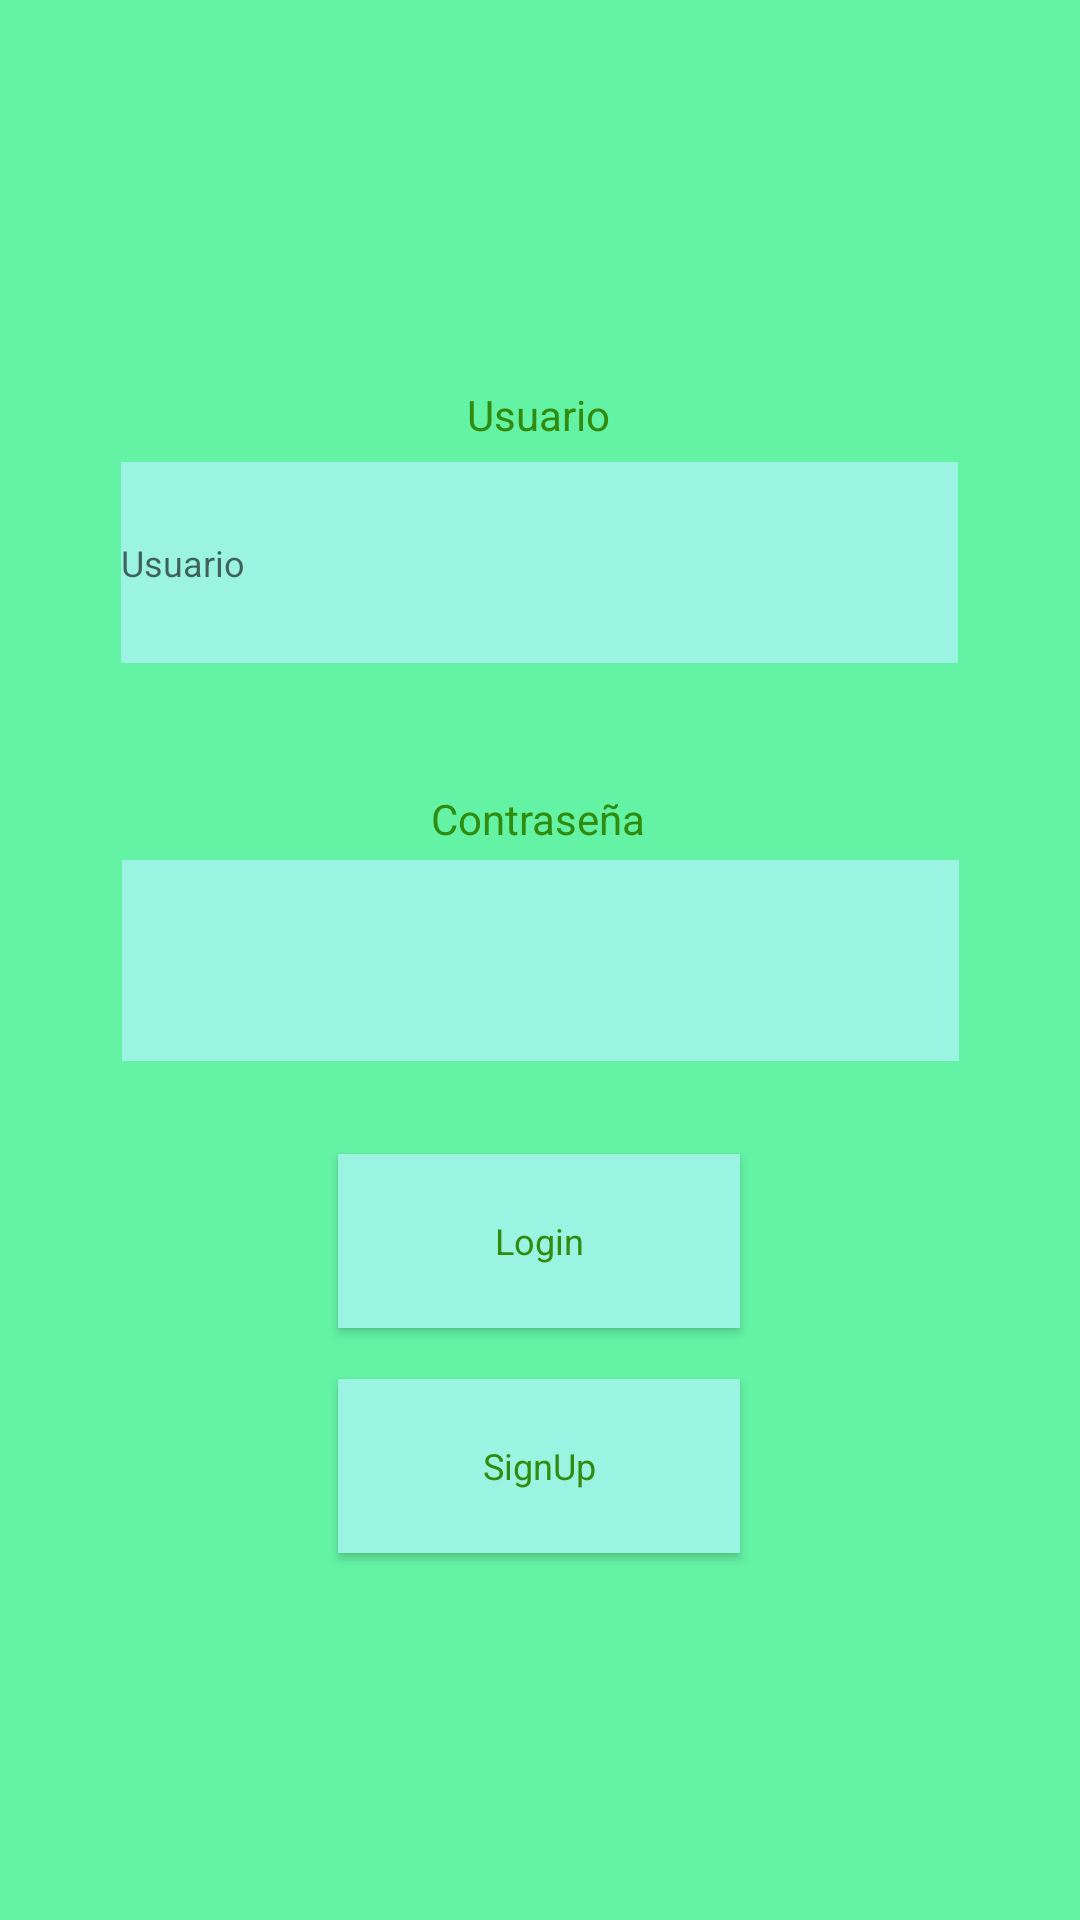

This screen was rendered from an Android layout file. Write that file and the resources it references.
<!-- AndroidManifest.xml: application theme Theme.AppCompat.NoActionBar -->
<!-- res/layout/activity_login.xml -->
<?xml version="1.0" encoding="utf-8"?>
<androidx.constraintlayout.widget.ConstraintLayout xmlns:android="http://schemas.android.com/apk/res/android"
    xmlns:app="http://schemas.android.com/apk/res-auto"
    xmlns:tools="http://schemas.android.com/tools"
    android:layout_width="match_parent"
    android:layout_height="match_parent"
    tools:context=".LoginActivity"
    android:background="@color/green_bg">

    <TextView
        android:id="@+id/textView"
        android:layout_width="wrap_content"
        android:layout_height="wrap_content"
        android:text="@string/usuario"
        app:layout_constraintBottom_toBottomOf="parent"
        app:layout_constraintEnd_toEndOf="parent"
        app:layout_constraintHorizontal_bias="0.498"
        app:layout_constraintStart_toStartOf="parent"
        app:layout_constraintTop_toTopOf="parent"
        app:layout_constraintVertical_bias="0.207"
        style="@style/MyText"/>

    <EditText
        android:id="@+id/ed_txt_usuario_login"
        android:layout_width="279dp"
        android:layout_height="67dp"
        android:ems="10"
        android:hint="@string/usuario"
        android:inputType="textPersonName"
        app:layout_constraintBottom_toBottomOf="parent"
        app:layout_constraintEnd_toEndOf="parent"
        app:layout_constraintHorizontal_bias="0.497"
        app:layout_constraintStart_toStartOf="parent"
        app:layout_constraintTop_toTopOf="parent"
        app:layout_constraintVertical_bias="0.269"
        style="@style/MyEditText"/>

    <EditText
        android:id="@+id/ed_txt_pwd_login"
        android:layout_width="279dp"
        android:layout_height="67dp"
        style="@style/MyEditText"
        android:ems="10"
        android:inputType="textPassword"
        app:layout_constraintBottom_toBottomOf="parent"
        app:layout_constraintEnd_toEndOf="parent"
        app:layout_constraintStart_toStartOf="parent"
        app:layout_constraintTop_toTopOf="parent"
        tools:ignore="SpeakableTextPresentCheck,SpeakableTextPresentCheck" />

    <Button
        android:id="@+id/btn_login"
        android:layout_width="134dp"
        android:layout_height="58dp"
        android:text="@string/login"
        app:layout_constraintBottom_toBottomOf="parent"
        app:layout_constraintEnd_toEndOf="parent"
        app:layout_constraintHorizontal_bias="0.498"
        app:layout_constraintStart_toStartOf="parent"
        app:layout_constraintTop_toTopOf="parent"
        app:layout_constraintVertical_bias="0.661"
        style="@style/MyButtons"/>

    <Button
        android:id="@+id/btn_signup"
        android:layout_width="134dp"
        android:layout_height="58dp"
        android:text="@string/signup"
        app:layout_constraintBottom_toBottomOf="parent"
        app:layout_constraintEnd_toEndOf="parent"
        app:layout_constraintHorizontal_bias="0.498"
        app:layout_constraintStart_toStartOf="parent"
        app:layout_constraintTop_toTopOf="parent"
        app:layout_constraintVertical_bias="0.79"
        style="@style/MyButtons"/>

    <TextView
        android:id="@+id/textView2"
        android:layout_width="wrap_content"
        android:layout_height="wrap_content"
        android:text="@string/pwd"
        app:layout_constraintBottom_toBottomOf="parent"
        app:layout_constraintEnd_toEndOf="parent"
        app:layout_constraintHorizontal_bias="0.498"
        app:layout_constraintStart_toStartOf="parent"
        app:layout_constraintTop_toTopOf="parent"
        app:layout_constraintVertical_bias="0.424"
        style="@style/MyText"
        />

</androidx.constraintlayout.widget.ConstraintLayout>
<!-- resources referenced by this layout -->
<resources>
  <color name="green_bg">#64f3a5</color>
  <string name="login">Login</string>
  <string name="pwd">Contraseña</string>
  <string name="signup">SignUp</string>
  <string name="usuario">Usuario</string>
  <style name="MyButtons" parent="Theme.Desafio2">
          <item name="android:textSize">12sp</item>
          <item name="android:layout_margin">0dip</item>
          <item name="android:background">@color/blue_btn</item>
          <item name="android:textColor">@color/dark_green_bg</item>
      </style>
  <style name="MyEditText" parent="Theme.Desafio2">
          <item name="android:textSize">12sp</item>
          <item name="android:layout_margin">0dip</item>
          <item name="android:background">@color/blue_btn</item>
          <item name="android:textColor">@color/dark_green_bg</item>
      </style>
  <style name="MyText" parent="Theme.Desafio2">
          <item name="android:textColor">@color/dark_green_bg</item>
      </style>
  <style name="Theme.Desafio2" parent="Theme.MaterialComponents.DayNight.DarkActionBar">
          
          <item name="colorPrimary">@color/purple_500</item>
          <item name="colorPrimaryVariant">@color/purple_700</item>
          <item name="colorOnPrimary">@color/white</item>
          
          <item name="colorSecondary">@color/teal_200</item>
          <item name="colorSecondaryVariant">@color/teal_700</item>
          <item name="colorOnSecondary">@color/black</item>
          
          <item name="android:statusBarColor" tools:targetApi="l">?attr/colorPrimaryVariant</item>
          
      </style>
  <color name="blue_btn">#9bf3e2</color>
  <color name="dark_green_bg">#308c0e</color>
  <color name="purple_500">#FF6200EE</color>
  <color name="purple_700">#FF3700B3</color>
  <color name="white">#FFFFFFFF</color>
  <color name="teal_200">#FF03DAC5</color>
  <color name="teal_700">#FF018786</color>
  <color name="black">#FF000000</color>
</resources>
